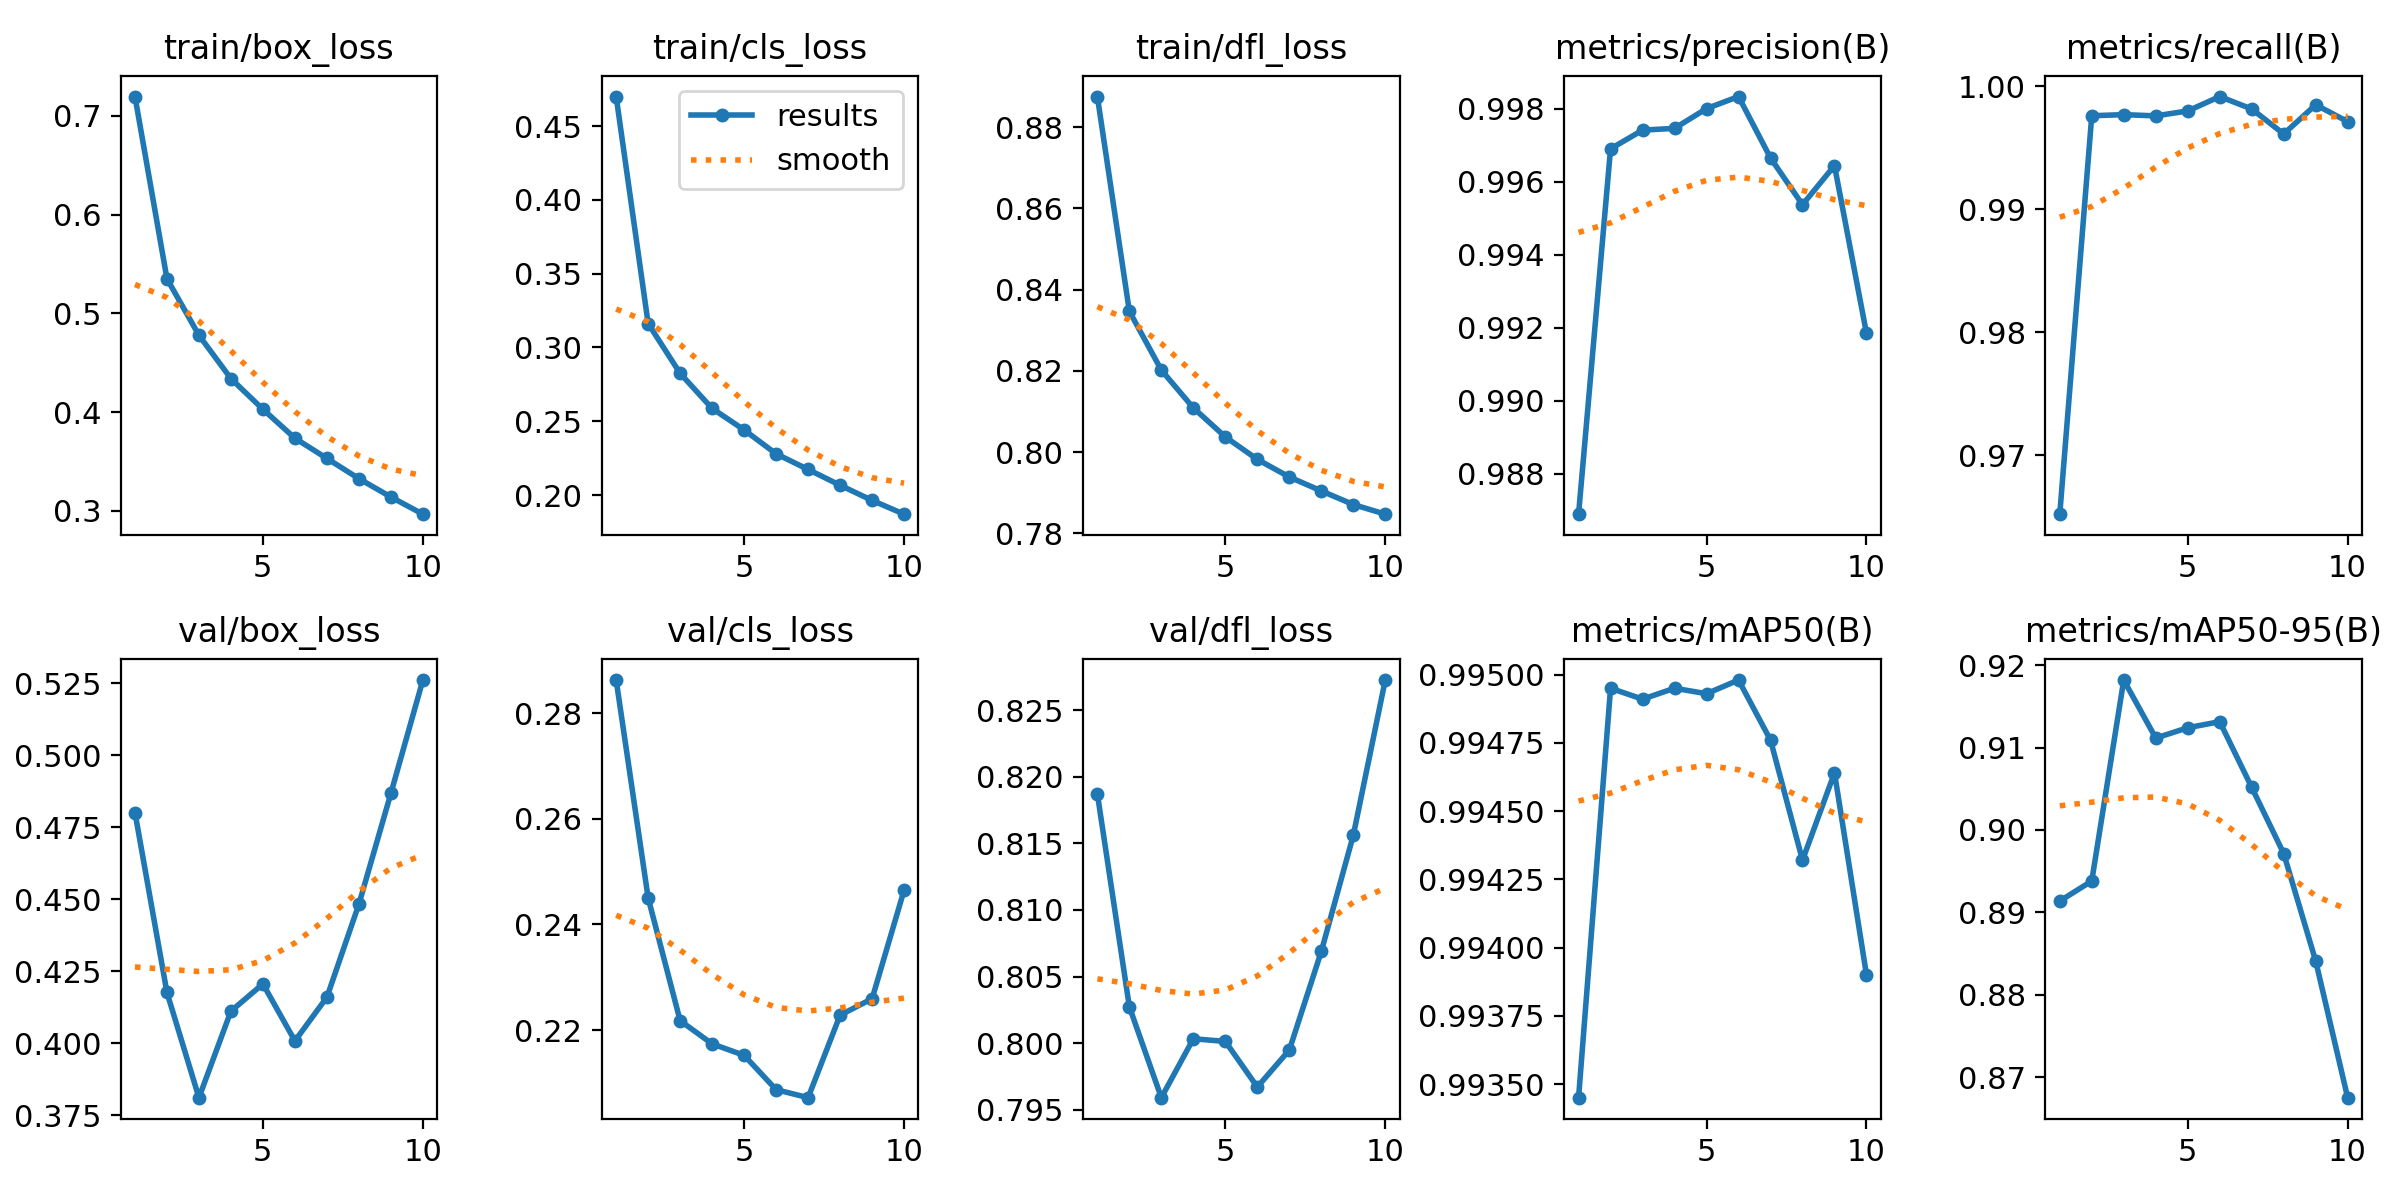

Data behind this chart, as committed beside it:
epoch, time, train/box_loss, train/cls_loss, train/dfl_loss, metrics/precision(B), metrics/recall(B), metrics/mAP50(B), metrics/mAP50-95(B), val/box_loss, val/cls_loss, val/dfl_loss, lr/pg0, lr/pg1, lr/pg2
1, 995.9, 0.7195, 0.4701, 0.8875, 0.9869, 0.9652, 0.9935, 0.8914, 0.4802, 0.2863, 0.8187, 0.06701, 0.0003333, 0.0003333
2, 1876, 0.535, 0.3162, 0.8347, 0.9969, 0.9976, 0.995, 0.8938, 0.4177, 0.245, 0.8027, 0.03394, 0.0006006, 0.0006006
3, 2736, 0.4778, 0.2825, 0.8202, 0.9974, 0.9977, 0.9949, 0.9182, 0.3812, 0.2218, 0.7959, 0.0008079, 0.000802, 0.000802
4, 3593, 0.4339, 0.2587, 0.8109, 0.9975, 0.9976, 0.995, 0.9112, 0.4112, 0.2174, 0.8003, 0.000703, 0.000703, 0.000703
5, 4446, 0.4028, 0.2441, 0.8038, 0.998, 0.998, 0.9949, 0.9124, 0.4207, 0.2152, 0.8001, 0.000604, 0.000604, 0.000604
6, 5299, 0.3735, 0.228, 0.7982, 0.9983, 0.9992, 0.995, 0.9131, 0.4009, 0.2087, 0.7967, 0.000505, 0.000505, 0.000505
7, 6158, 0.353, 0.2173, 0.7939, 0.9967, 0.9981, 0.9948, 0.9052, 0.4161, 0.2072, 0.7995, 0.000406, 0.000406, 0.000406
8, 7021, 0.3326, 0.2067, 0.7905, 0.9954, 0.9961, 0.9943, 0.8971, 0.4484, 0.2228, 0.8069, 0.000307, 0.000307, 0.000307
9, 7866, 0.314, 0.1964, 0.7871, 0.9964, 0.9985, 0.9946, 0.8841, 0.4869, 0.2259, 0.8156, 0.000208, 0.000208, 0.000208
10, 8701, 0.2966, 0.187, 0.7847, 0.9919, 0.9971, 0.9939, 0.8675, 0.5262, 0.2465, 0.8273, 0.000109, 0.000109, 0.000109
